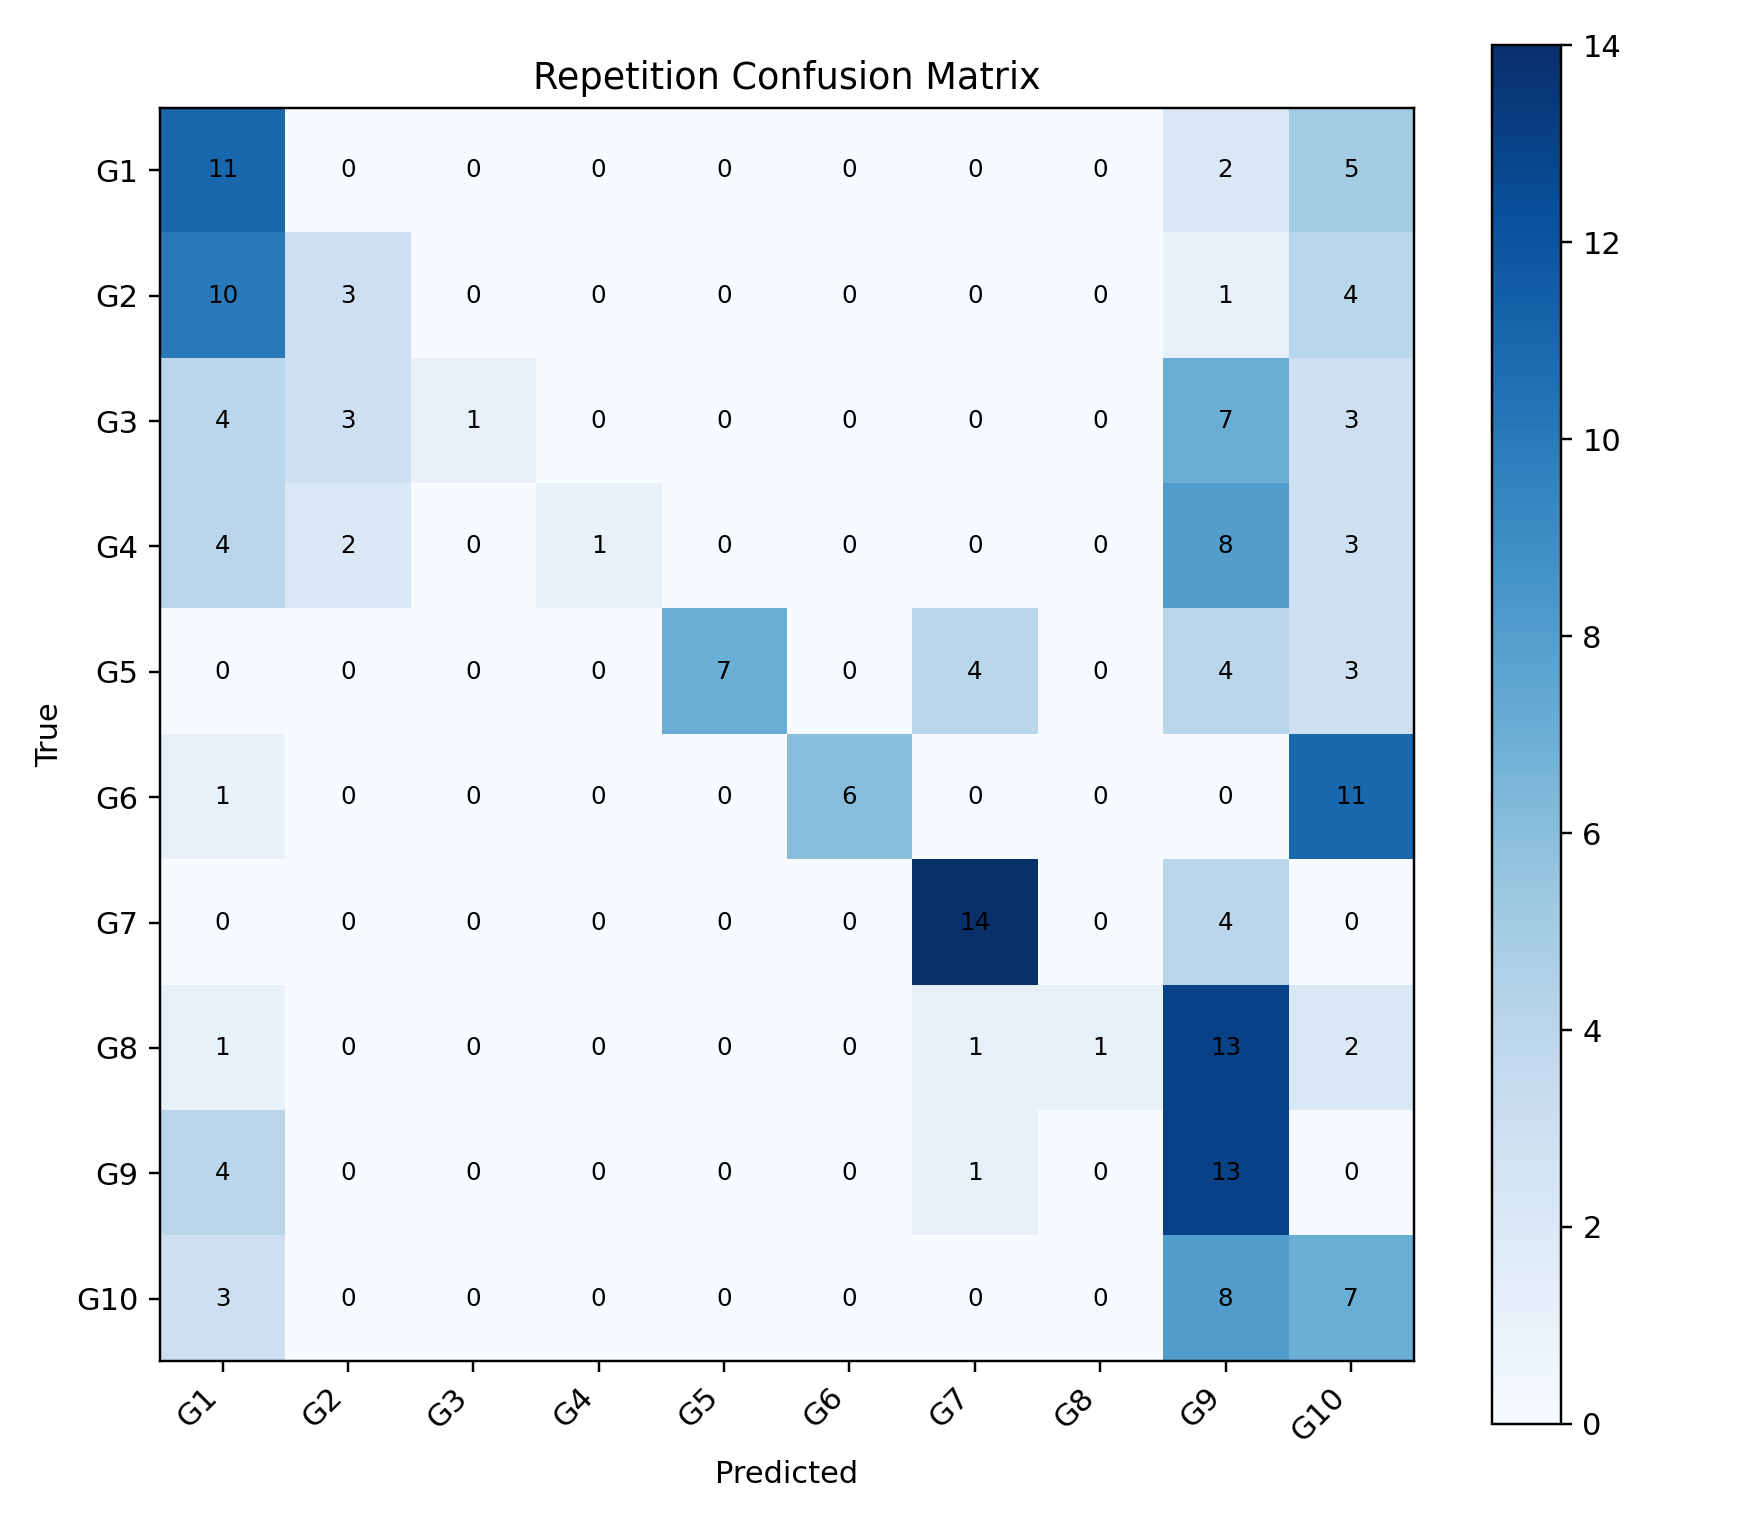

Values plotted in this chart, from the file beside it:
, G1, G2, G3, G4, G5, G6, G7, G8, G9, G10
G1, 11, 0, 0, 0, 0, 0, 0, 0, 2, 5
G2, 10, 3, 0, 0, 0, 0, 0, 0, 1, 4
G3, 4, 3, 1, 0, 0, 0, 0, 0, 7, 3
G4, 4, 2, 0, 1, 0, 0, 0, 0, 8, 3
G5, 0, 0, 0, 0, 7, 0, 4, 0, 4, 3
G6, 1, 0, 0, 0, 0, 6, 0, 0, 0, 11
G7, 0, 0, 0, 0, 0, 0, 14, 0, 4, 0
G8, 1, 0, 0, 0, 0, 0, 1, 1, 13, 2
G9, 4, 0, 0, 0, 0, 0, 1, 0, 13, 0
G10, 3, 0, 0, 0, 0, 0, 0, 0, 8, 7
